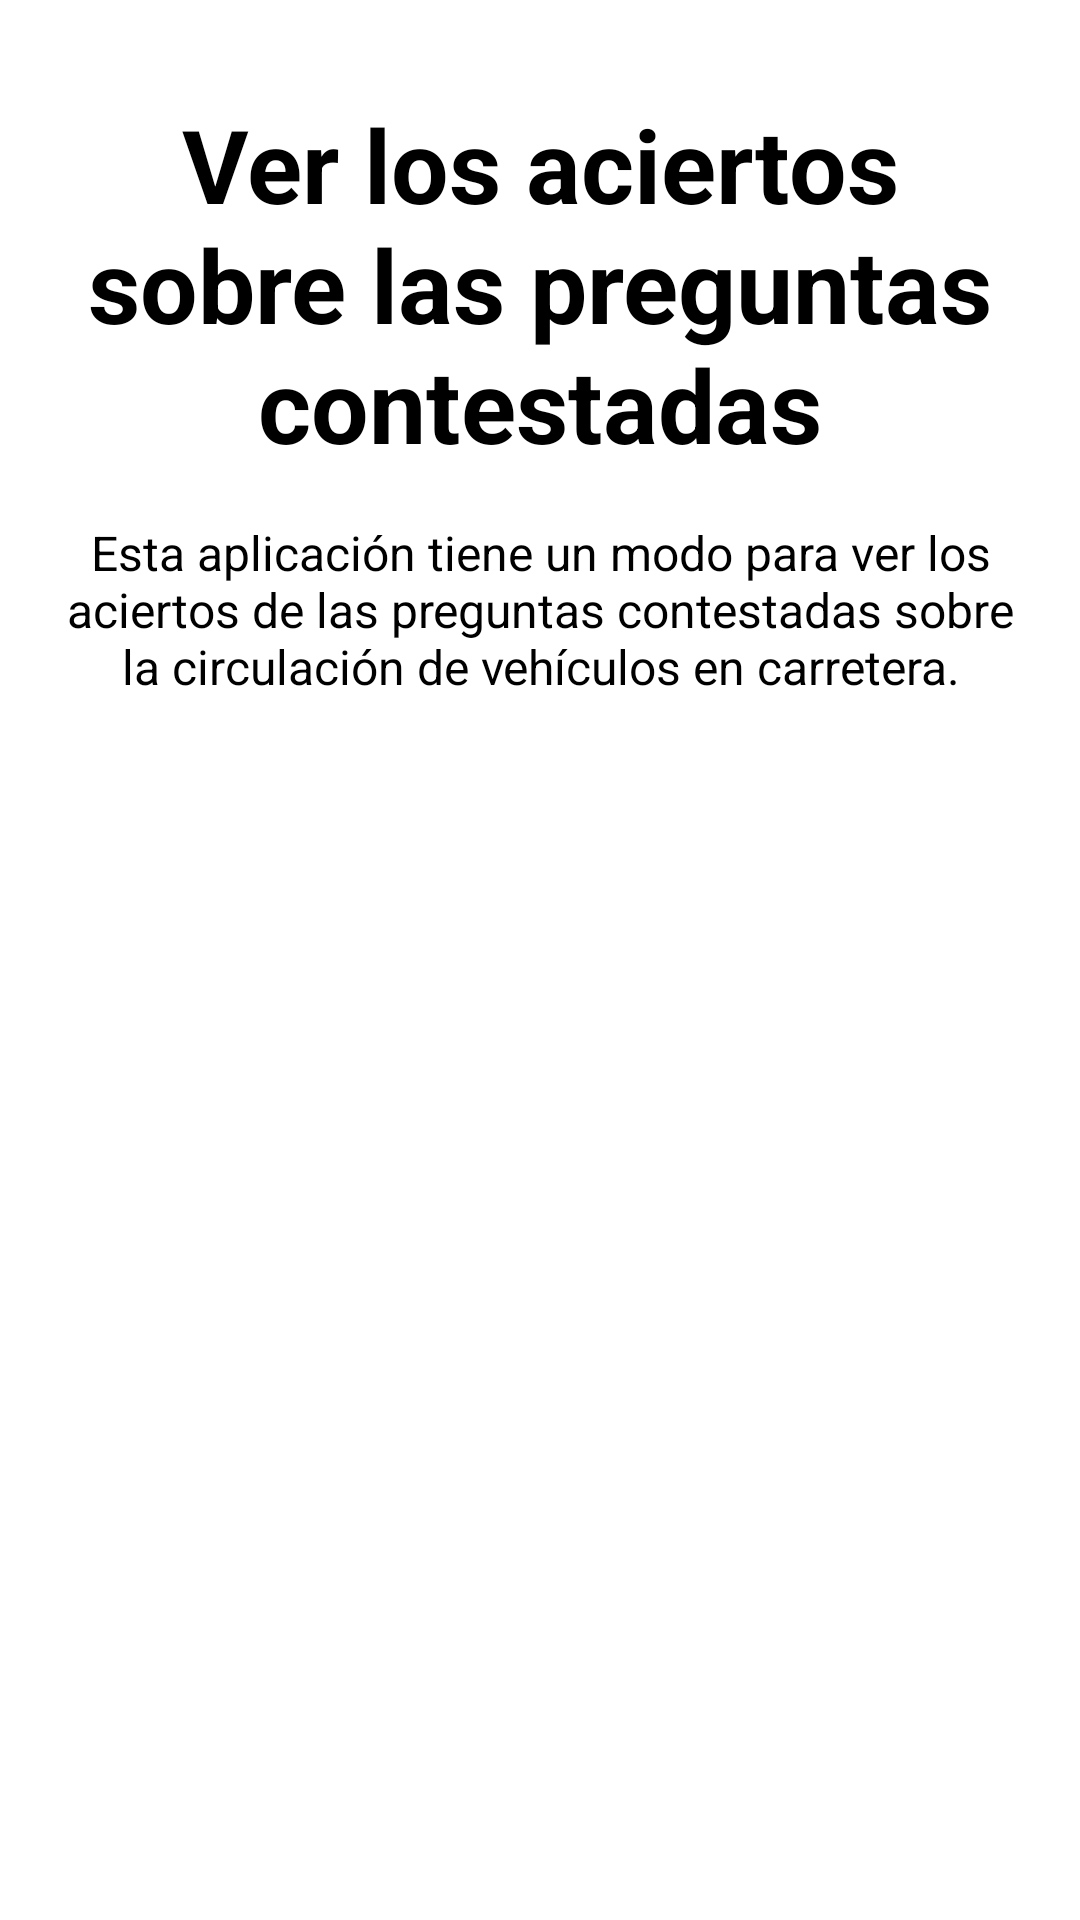

This screen was rendered from an Android layout file. Write that file and the resources it references.
<!-- AndroidManifest.xml: application theme Theme.DrivingSchool -->
<!-- res/layout/activity_onboarding4.xml -->
<?xml version="1.0" encoding="utf-8"?>
<androidx.constraintlayout.widget.ConstraintLayout xmlns:android="http://schemas.android.com/apk/res/android"
    xmlns:app="http://schemas.android.com/apk/res-auto"
    xmlns:tools="http://schemas.android.com/tools"
    android:layout_width="match_parent"
    android:layout_height="match_parent"
    android:background="#FFFFFF"
    android:backgroundTint="#FFFFFF"
    tools:context=".onboarding.Onboarding4">

    <TextView
        android:id="@+id/textView11"
        android:layout_width="0dp"
        android:layout_height="wrap_content"
        android:layout_marginStart="16dp"
        android:layout_marginTop="32dp"
        android:layout_marginEnd="16dp"
        android:text="Ver los aciertos sobre las preguntas contestadas"
        android:textAlignment="center"
        android:textColor="#000000"
        android:textSize="34sp"
        android:textStyle="bold"
        app:layout_constraintEnd_toEndOf="parent"
        app:layout_constraintStart_toStartOf="parent"
        app:layout_constraintTop_toTopOf="parent" />

    <ImageView
        android:id="@+id/imageView4"
        android:layout_width="0dp"
        android:layout_height="0dp"
        android:layout_marginTop="16dp"
        android:layout_marginBottom="32dp"
        android:adjustViewBounds="true"
        android:scaleType="fitXY"
        app:layout_constraintBottom_toBottomOf="parent"
        app:layout_constraintEnd_toEndOf="@+id/textView12"
        app:layout_constraintStart_toStartOf="@+id/textView12"
        app:layout_constraintTop_toBottomOf="@+id/textView12"
        app:srcCompat="@drawable/acierto" />

    <TextView
        android:id="@+id/textView12"
        android:layout_width="0dp"
        android:layout_height="wrap_content"
        android:layout_marginTop="16dp"
        android:text="Esta aplicación tiene un modo para ver los aciertos de las preguntas contestadas sobre la circulación de vehículos en carretera."
        android:textAlignment="center"
        android:textColor="#000000"
        android:textSize="16sp"
        app:layout_constraintEnd_toEndOf="@+id/textView11"
        app:layout_constraintStart_toStartOf="@+id/textView11"
        app:layout_constraintTop_toBottomOf="@+id/textView11" />
</androidx.constraintlayout.widget.ConstraintLayout>
<!-- resources referenced by this layout -->
<resources>
  <!-- drawable acierto: jpg bitmap (drawable, 20860 bytes) -->
  <style name="Theme.DrivingSchool" parent="Base.Theme.DrivingSchool">
          
          <item name="android:navigationBarColor">@android:color/transparent</item>
          <item name="android:statusBarColor">@android:color/transparent</item>
          <item name="android:windowLightStatusBar">?attr/isLightTheme</item>
      </style>
</resources>
